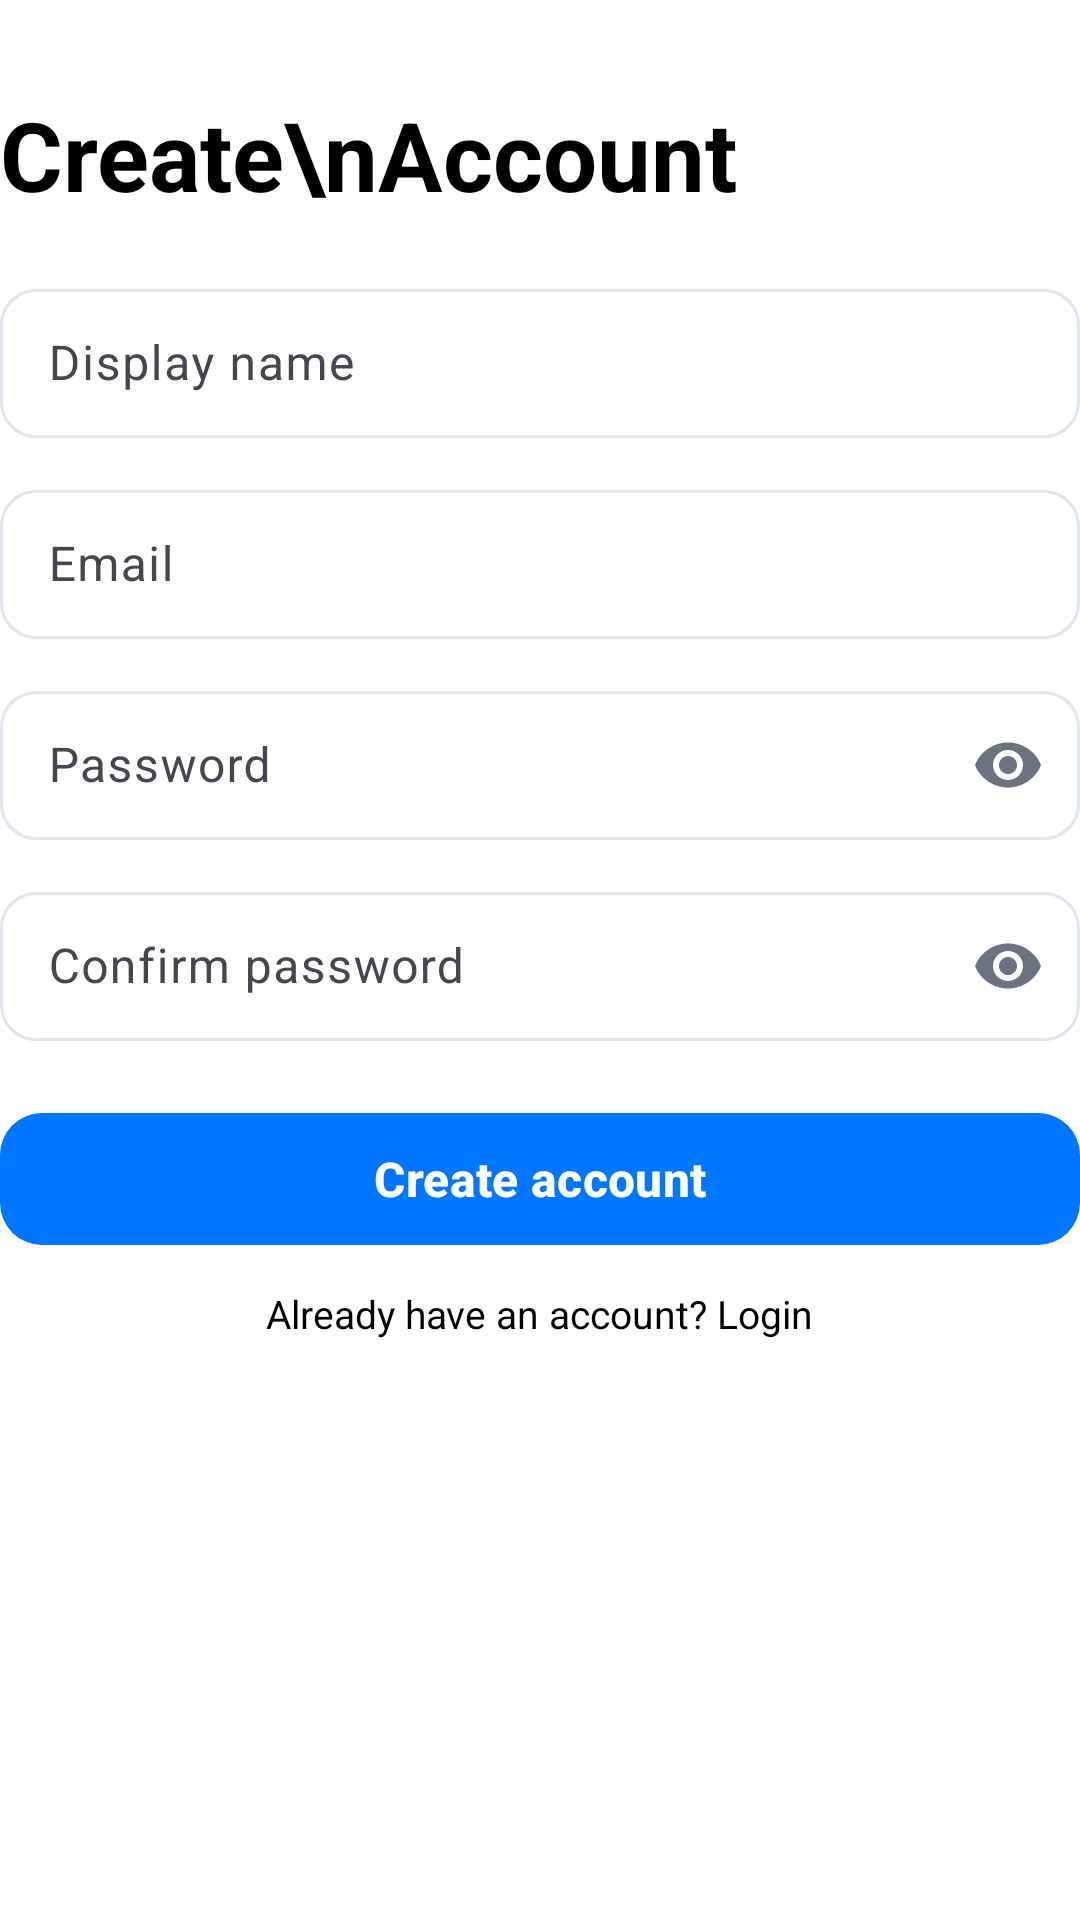

Android layout source for this screen:
<!-- AndroidManifest.xml: application theme Theme.Stylish -->
<!-- res/layout/register_layout.xml -->
<?xml version="1.0" encoding="utf-8"?>
<androidx.constraintlayout.widget.ConstraintLayout xmlns:android="http://schemas.android.com/apk/res/android"
    xmlns:app="http://schemas.android.com/apk/res-auto"
    android:layout_width="match_parent"
    android:layout_height="match_parent"
    android:fitsSystemWindows="true"
    android:layout_marginHorizontal="@dimen/padding_horizontal"
    android:paddingTop="@dimen/padding_top">

    
    <TextView
        android:id="@+id/tvTitle"
        android:layout_width="0dp"
        android:layout_height="wrap_content"
        android:text="Create\nAccount"
        android:textStyle="bold"
        android:textSize="32sp"
        android:lineSpacingExtra="2dp"
        app:layout_constraintTop_toTopOf="parent"
        app:layout_constraintStart_toStartOf="parent"
        app:layout_constraintEnd_toEndOf="parent" />

    
    <com.google.android.material.textfield.TextInputLayout
        android:id="@+id/tilDisplayName"
        android:layout_width="0dp"
        android:layout_height="wrap_content"
        android:layout_marginTop="18dp"
        android:hint="Display name"
        app:boxBackgroundMode="outline"
        app:boxBackgroundColor="#FFFFFFFF"
        app:boxStrokeWidthFocused="2dp"
        app:boxCornerRadiusTopStart="12dp"
        app:boxCornerRadiusTopEnd="12dp"
        app:boxCornerRadiusBottomStart="12dp"
        app:boxCornerRadiusBottomEnd="12dp"
        app:layout_constraintTop_toBottomOf="@id/tvTitle"
        app:layout_constraintStart_toStartOf="parent"
        app:layout_constraintEnd_toEndOf="parent">

        <com.google.android.material.textfield.TextInputEditText
            android:id="@+id/edDisplayName"
            android:layout_width="match_parent"
            android:layout_height="wrap_content"
            android:paddingTop="14dp"
            android:paddingBottom="14dp"
            android:inputType="textPersonName"
            android:imeOptions="actionNext"
            android:textColor="#111418"
            android:textSize="16sp" />
    </com.google.android.material.textfield.TextInputLayout>

    
    <com.google.android.material.textfield.TextInputLayout
        android:id="@+id/tilEmail"
        android:layout_width="0dp"
        android:layout_height="wrap_content"
        android:layout_marginTop="12dp"
        android:hint="Email"
        app:boxBackgroundMode="outline"
        app:boxBackgroundColor="#FFFFFFFF"
        app:boxStrokeWidthFocused="2dp"
        app:boxCornerRadiusTopStart="12dp"
        app:boxCornerRadiusTopEnd="12dp"
        app:boxCornerRadiusBottomStart="12dp"
        app:boxCornerRadiusBottomEnd="12dp"
        app:layout_constraintTop_toBottomOf="@id/tilDisplayName"
        app:layout_constraintStart_toStartOf="parent"
        app:layout_constraintEnd_toEndOf="parent">

        <com.google.android.material.textfield.TextInputEditText
            android:id="@+id/edEmail"
            android:layout_width="match_parent"
            android:layout_height="wrap_content"
            android:paddingTop="14dp"
            android:paddingBottom="14dp"
            android:inputType="textEmailAddress"
            android:imeOptions="actionNext"
            android:textColor="#111418"
            android:textSize="16sp" />
    </com.google.android.material.textfield.TextInputLayout>

    
    <com.google.android.material.textfield.TextInputLayout
        android:id="@+id/tilPassword"
        android:layout_width="0dp"
        android:layout_height="wrap_content"
        android:layout_marginTop="12dp"
        android:hint="Password"
        app:boxBackgroundMode="outline"
        app:boxBackgroundColor="#FFFFFFFF"
        app:boxStrokeWidthFocused="2dp"
        app:boxCornerRadiusTopStart="12dp"
        app:boxCornerRadiusTopEnd="12dp"
        app:boxCornerRadiusBottomStart="12dp"
        app:boxCornerRadiusBottomEnd="12dp"
        app:endIconMode="password_toggle"
        app:endIconTint="#6B7280"
        app:layout_constraintTop_toBottomOf="@id/tilEmail"
        app:layout_constraintStart_toStartOf="parent"
        app:layout_constraintEnd_toEndOf="parent">

        <com.google.android.material.textfield.TextInputEditText
            android:id="@+id/edPassword"
            android:layout_width="match_parent"
            android:layout_height="wrap_content"
            android:paddingTop="14dp"
            android:paddingBottom="14dp"
            android:inputType="textPassword"
            android:textColor="@color/black"
            android:imeOptions="actionNext"
            android:textSize="16sp" />
    </com.google.android.material.textfield.TextInputLayout>

    
    <com.google.android.material.textfield.TextInputLayout
        android:id="@+id/tilConfirm"
        android:layout_width="0dp"
        android:layout_height="wrap_content"
        android:layout_marginTop="12dp"
        android:hint="Confirm password"
        app:boxBackgroundMode="outline"
        app:boxBackgroundColor="#FFFFFFFF"
        app:boxStrokeWidthFocused="2dp"
        app:boxCornerRadiusTopStart="12dp"
        app:boxCornerRadiusTopEnd="12dp"
        app:boxCornerRadiusBottomStart="12dp"
        app:boxCornerRadiusBottomEnd="12dp"
        app:endIconMode="password_toggle"
        app:endIconTint="#6B7280"
        app:layout_constraintTop_toBottomOf="@id/tilPassword"
        app:layout_constraintStart_toStartOf="parent"
        app:layout_constraintEnd_toEndOf="parent">

        <com.google.android.material.textfield.TextInputEditText
            android:id="@+id/edConfirm"
            android:layout_width="match_parent"
            android:layout_height="wrap_content"
            android:paddingTop="14dp"
            android:paddingBottom="14dp"
            android:textColor="@color/black"
            android:inputType="textPassword"
            android:imeOptions="actionDone"
            android:textSize="16sp" />
    </com.google.android.material.textfield.TextInputLayout>

    
    <com.google.android.material.button.MaterialButton
        android:id="@+id/btnRegister"
        android:layout_width="0dp"
        android:layout_height="52dp"
        android:layout_marginTop="20dp"
        android:text="Create account"
        android:textAllCaps="false"
        android:textStyle="bold"
        android:textSize="16sp"
        android:textColor="#FFFFFFFF"
        app:cornerRadius="14dp"
        app:layout_constraintTop_toBottomOf="@id/tilConfirm"
        app:layout_constraintStart_toStartOf="parent"
        app:layout_constraintEnd_toEndOf="parent" />

    
    <TextView
        android:id="@+id/tvToLogin"
        android:layout_width="wrap_content"
        android:layout_height="wrap_content"
        android:layout_marginTop="10dp"
        android:text="Already have an account? Login"
        android:textSize="13sp"
        app:layout_constraintTop_toBottomOf="@id/btnRegister"
        app:layout_constraintStart_toStartOf="@id/btnRegister"
        app:layout_constraintEnd_toEndOf="@id/btnRegister" />

</androidx.constraintlayout.widget.ConstraintLayout>
<!-- resources referenced by this layout -->
<resources>
  <color name="black">#000000</color>
  <dimen name="padding_horizontal">24dp</dimen>
  <dimen name="padding_top">30dp</dimen>
  <style name="Theme.Stylish" parent="Theme.Material3.DayNight.NoActionBar">
  
          
          <item name="colorPrimary">@color/md_primary</item>
          <item name="colorOnPrimary">@color/md_onPrimary</item>
          <item name="colorSecondary">@color/md_secondary</item>
          <item name="colorOnSecondary">@color/md_onSecondary</item>
          <item name="android:textColor">#000000</item>
          <item name="android:colorBackground">@color/md_background</item>
          <item name="colorSurface">@color/md_surface</item>
          <item name="colorOnSurface">@color/md_onSurface</item>
          <item name="colorError">@color/md_error</item>
          <item name="colorOutline">@color/md_outline</item>
  
      </style>
  <color name="md_primary">#0177FF</color>
  <color name="md_onPrimary">#FFFFFF</color>
  <color name="md_secondary">#5BA8FF</color>
  <color name="md_onSecondary">#FFFFFF</color>
  <color name="md_background">#FFFFFF</color>
  <color name="md_surface">#FFFFFF</color>
  <color name="md_onSurface">#0F172A</color>
  <color name="md_error">#B3261E</color>
  <color name="md_outline">#E2E6F0</color>
</resources>
